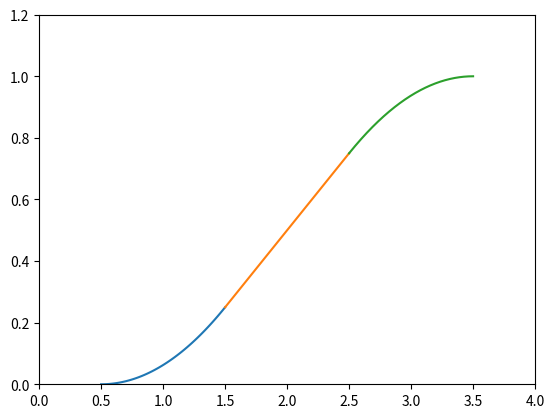

Python code for this plot:
import matplotlib.pyplot as plt 
import numpy as np
x1 = np.linspace(0.5, 1.5, 50)
y1 = 0.25*x1**2 - 0.25*x1 + 0.0625

x2 = np.linspace(1.5,2.5,500)
y2 = 0.5*x2- 0.5

x3 = np.linspace(2.5,3.5, 500)
y3 = -0.25*x3**2 +1.75*x3 -2.0625

plt.plot(x1,y1,x2,y2,x3,y3)
plt.axis([0,4,0,1.2])
plt.show()